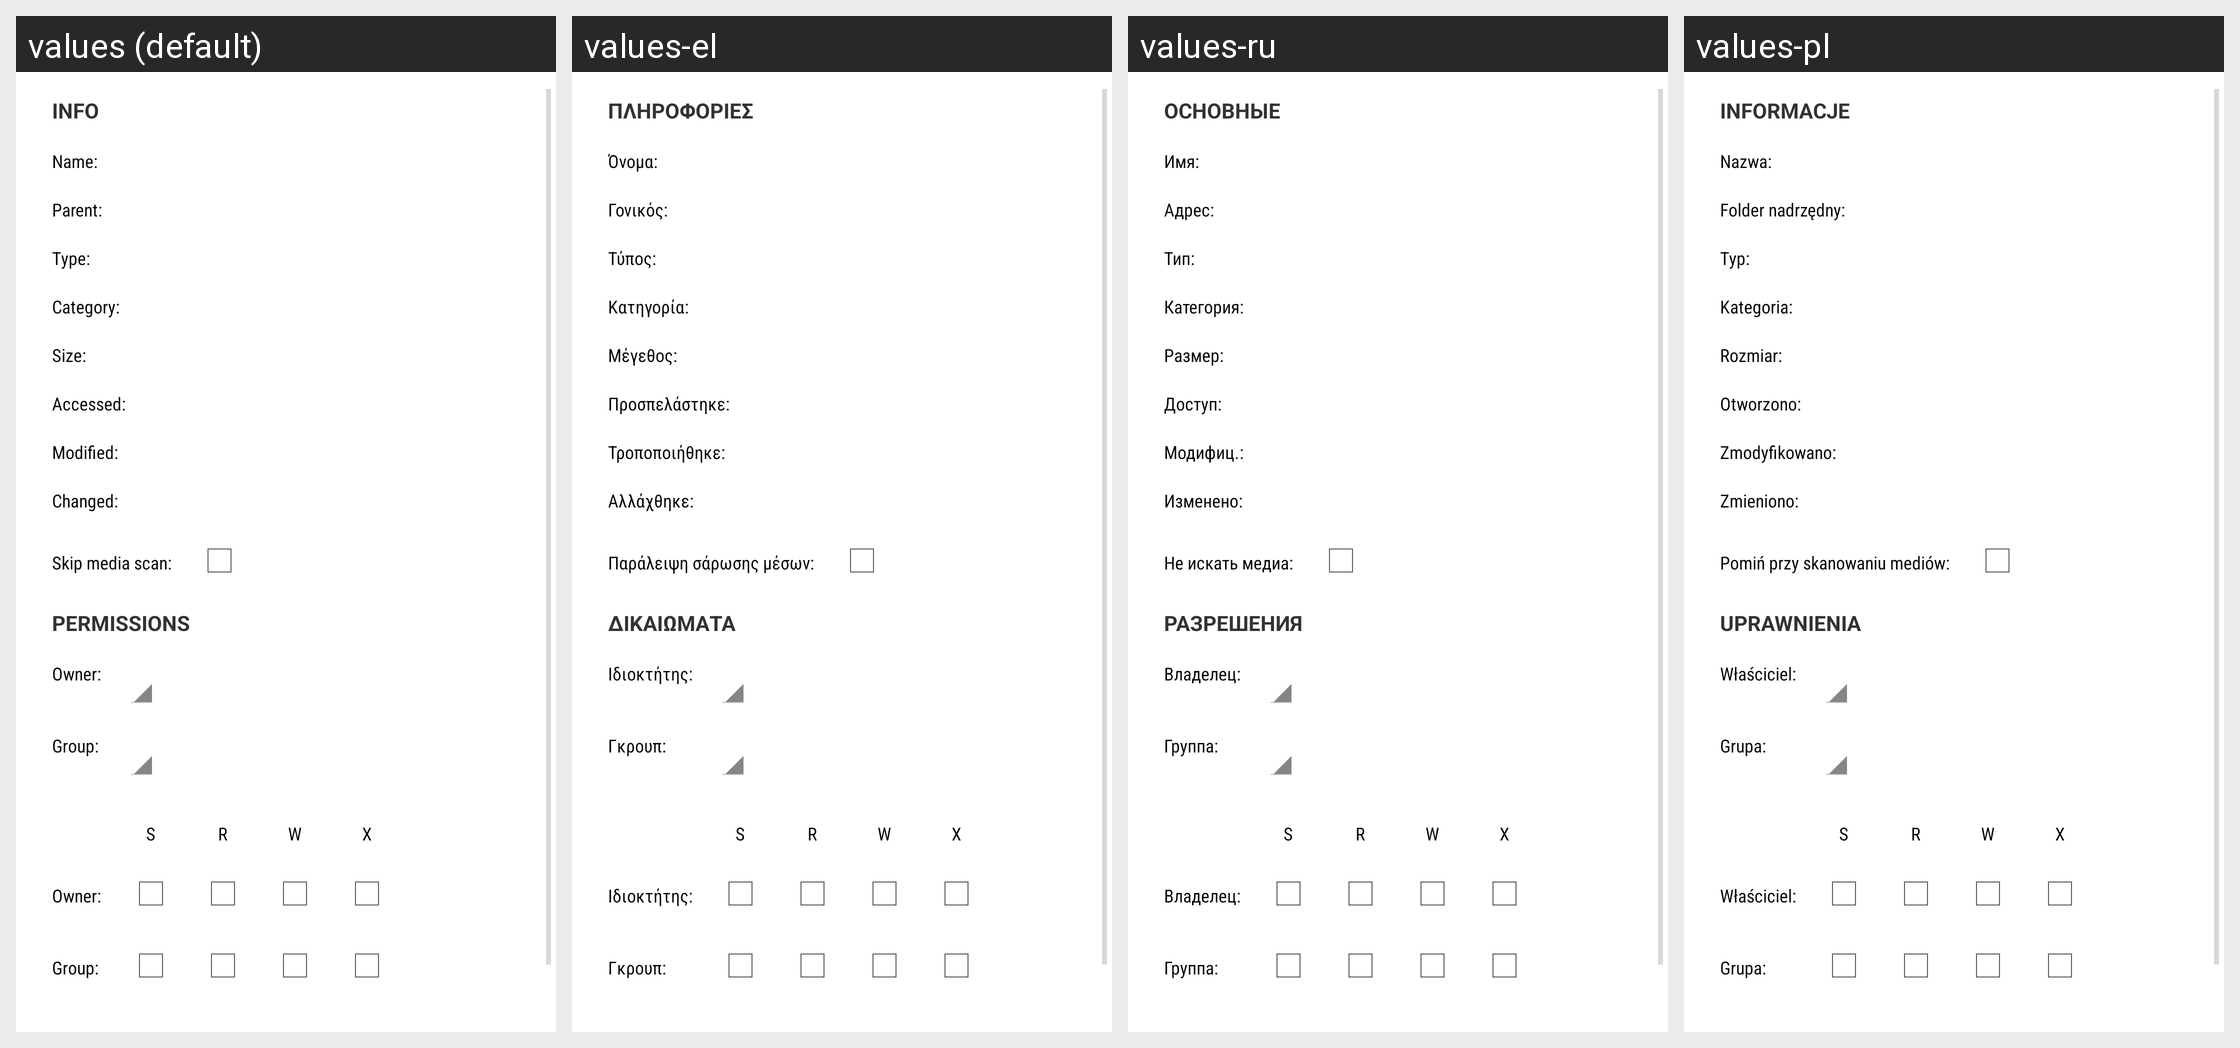

Strings drawn on this Android screen and how each of the app's shown locales translates them:
Android screen res/layout/fso_properties_drawer.xml rendered under 4 locales, left to right: values (default), values-el, values-ru, values-pl. Device: Nexus 5 (rendered at 1080×1920; each locale shown at half size, 540×960, under a caption strip naming it); theme FileManager.Theme.Holo.Light.DarkActionBar.
Other locales in the repository, not shown: values-af, values-cs, values-da, values-de, values-en-rGB, values-es, values-fi, values-fr, values-hu, values-it, values-iw, values-ja, values-nb, values-nl, values-pt-rBR, values-pt-rPT, values-ro, values-sk, values-sr, values-sv, values-uk, values-zh-rCN.
Strings drawn on this screen, with the default value and each locale's value (text and hints the layout hard-codes, and strings that could not be matched under every locale, appear in the picture but are not listed):

fso_properties_dialog_tab_info
  values: Info
  values-el: Πληροφορίες
  values-ru: Основные
  values-pl: Informacje

fso_properties_dialog_name
  values: Name:
  values-el: Όνομα:
  values-ru: Имя:
  values-pl: Nazwa:

fso_properties_dialog_parent
  values: Parent:
  values-el: Γονικός:
  values-ru: Адрес:
  values-pl: Folder nadrzędny:

fso_properties_dialog_type
  values: Type:
  values-el: Τύπος:
  values-ru: Тип:
  values-pl: Typ:

fso_properties_dialog_category
  values: Category:
  values-el: Κατηγορία:
  values-ru: Категория:
  values-pl: Kategoria:

fso_properties_dialog_size
  values: Size:
  values-el: Μέγεθος:
  values-ru: Размер:
  values-pl: Rozmiar:

fso_properties_dialog_last_accessed_date
  values: Accessed:
  values-el: Προσπελάστηκε:
  values-ru: Доступ:
  values-pl: Otworzono:

fso_properties_dialog_last_modified_date
  values: Modified:
  values-el: Τροποποιήθηκε:
  values-ru: Модифиц.:
  values-pl: Zmodyfikowano:

fso_properties_dialog_last_changed_date
  values: Changed:
  values-el: Αλλάχθηκε:
  values-ru: Изменено:
  values-pl: Zmieniono:

fso_properties_dialog_include_in_media_scan
  values: Skip media scan:
  values-el: Παράλειψη σάρωσης μέσων:
  values-ru: Не искать медиа:
  values-pl: Pomiń przy skanowaniu mediów:

fso_properties_dialog_tab_permissions
  values: Permissions
  values-el: Δικαιώματα
  values-ru: Разрешения
  values-pl: Uprawnienia

fso_properties_dialog_owner
  values: Owner:
  values-el: Ιδιοκτήτης:
  values-ru: Владелец:
  values-pl: Właściciel:

fso_properties_dialog_group
  values: Group:
  values-el: Γκρουπ:
  values-ru: Группа:
  values-pl: Grupa:

fso_properties_dialog_special
  values: S
  values-el: S  [not translated; the default value is used]
  values-ru: S  [not translated; the default value is used]
  values-pl: S  [not translated; the default value is used]

fso_properties_dialog_read
  values: R
  values-el: R  [not translated; the default value is used]
  values-ru: R  [not translated; the default value is used]
  values-pl: R  [not translated; the default value is used]

fso_properties_dialog_write
  values: W
  values-el: W  [not translated; the default value is used]
  values-ru: W  [not translated; the default value is used]
  values-pl: W  [not translated; the default value is used]

fso_properties_dialog_execute
  values: X
  values-el: X  [not translated; the default value is used]
  values-ru: X  [not translated; the default value is used]
  values-pl: X  [not translated; the default value is used]
